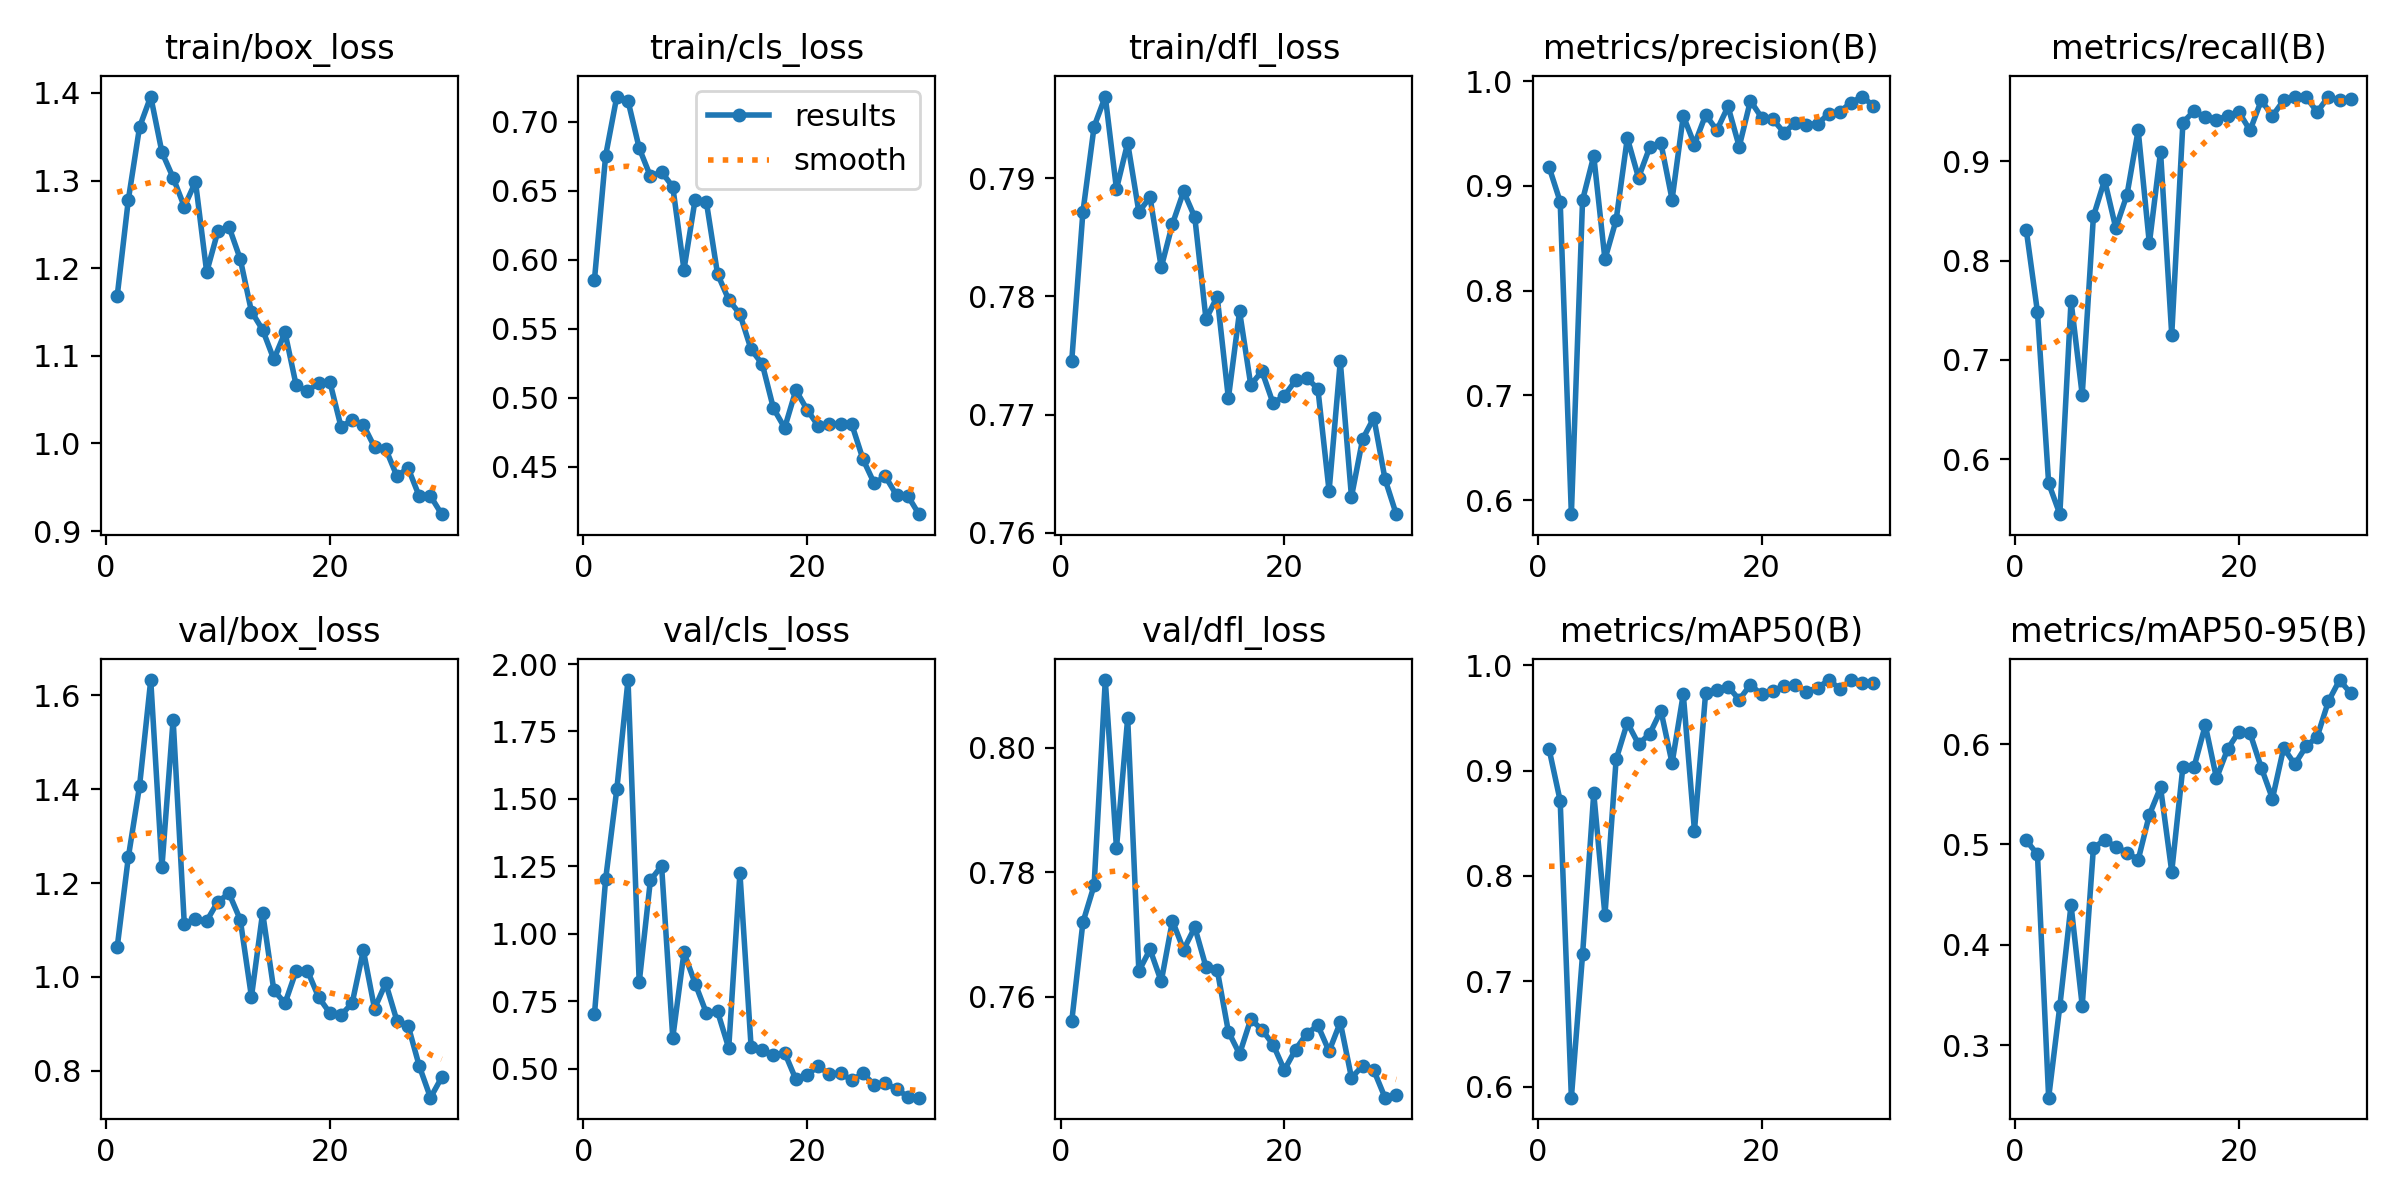

The table this chart was drawn from, first rows:
epoch, train/box_loss, train/cls_loss, train/dfl_loss, metrics/precision(B), metrics/recall(B), metrics/mAP50(B), metrics/mAP50-95(B), val/box_loss, val/cls_loss, val/dfl_loss, lr/pg0, lr/pg1, lr/pg2
1, 1.168, 0.5855, 0.7745, 0.9183, 0.8307, 0.9207, 0.504, 1.063, 0.7013, 0.7561, 0.0715, 0.002999, 0.002999
2, 1.278, 0.6754, 0.7871, 0.885, 0.7482, 0.8713, 0.49, 1.255, 1.202, 0.772, 0.04235, 0.005846, 0.005846
3, 1.361, 0.7183, 0.7944, 0.5866, 0.5759, 0.5897, 0.2475, 1.407, 1.537, 0.7779, 0.01299, 0.008491, 0.008491
4, 1.396, 0.7151, 0.7969, 0.8865, 0.5447, 0.7255, 0.339, 1.633, 1.941, 0.8108, 0.008577, 0.008577, 0.008577
5, 1.332, 0.6809, 0.7891, 0.9286, 0.7592, 0.8785, 0.4396, 1.234, 0.8199, 0.7839, 0.008263, 0.008263, 0.008263
6, 1.303, 0.6605, 0.793, 0.83, 0.6647, 0.7629, 0.3392, 1.549, 1.198, 0.8047, 0.007949, 0.007949, 0.007949
7, 1.27, 0.6636, 0.7872, 0.8675, 0.8444, 0.9106, 0.4965, 1.112, 1.252, 0.7641, 0.007634, 0.007634, 0.007634
8, 1.299, 0.653, 0.7884, 0.9457, 0.8809, 0.9454, 0.5044, 1.123, 0.615, 0.7676, 0.00732, 0.00732, 0.00732
9, 1.196, 0.593, 0.7824, 0.9079, 0.8327, 0.9252, 0.4976, 1.119, 0.9309, 0.7625, 0.007006, 0.007006, 0.007006
10, 1.242, 0.6437, 0.7861, 0.9369, 0.866, 0.9347, 0.4919, 1.16, 0.8158, 0.7722, 0.006692, 0.006692, 0.006692
11, 1.247, 0.6421, 0.7889, 0.941, 0.9311, 0.9569, 0.4845, 1.178, 0.7068, 0.7676, 0.006377, 0.006377, 0.006377
12, 1.21, 0.5898, 0.7867, 0.8871, 0.8171, 0.907, 0.5295, 1.122, 0.7122, 0.7712, 0.006063, 0.006063, 0.006063
13, 1.151, 0.5711, 0.7781, 0.9669, 0.9093, 0.9725, 0.5568, 0.9574, 0.5767, 0.7648, 0.005749, 0.005749, 0.005749
14, 1.13, 0.5607, 0.78, 0.9395, 0.7254, 0.8429, 0.4729, 1.137, 1.225, 0.7643, 0.005435, 0.005435, 0.005435
15, 1.096, 0.5352, 0.7714, 0.9679, 0.9388, 0.974, 0.5776, 0.9714, 0.5807, 0.7544, 0.00512, 0.00512, 0.00512
16, 1.127, 0.5245, 0.7787, 0.9532, 0.9506, 0.976, 0.5775, 0.9437, 0.5708, 0.7508, 0.004806, 0.004806, 0.004806
17, 1.066, 0.4924, 0.7725, 0.9759, 0.9441, 0.9796, 0.6188, 1.013, 0.5494, 0.7564, 0.004492, 0.004492, 0.004492
18, 1.059, 0.4783, 0.7737, 0.9375, 0.9416, 0.9672, 0.5659, 1.014, 0.5593, 0.7547, 0.004177, 0.004177, 0.004177
19, 1.07, 0.5056, 0.771, 0.9813, 0.9455, 0.9813, 0.5952, 0.9567, 0.4606, 0.7523, 0.003863, 0.003863, 0.003863
20, 1.071, 0.4916, 0.7716, 0.9653, 0.9494, 0.9721, 0.6123, 0.9232, 0.4756, 0.7483, 0.003549, 0.003549, 0.003549
21, 1.019, 0.4797, 0.7729, 0.9637, 0.9309, 0.9756, 0.6108, 0.9184, 0.5105, 0.7515, 0.003235, 0.003235, 0.003235
22, 1.026, 0.4811, 0.7731, 0.951, 0.9611, 0.9799, 0.5766, 0.9438, 0.4787, 0.7541, 0.00292, 0.00292, 0.00292
23, 1.021, 0.4811, 0.7722, 0.96, 0.9455, 0.9809, 0.5456, 1.057, 0.4841, 0.7554, 0.002606, 0.002606, 0.002606
24, 0.9959, 0.4808, 0.7635, 0.9587, 0.9611, 0.9748, 0.5961, 0.9322, 0.4573, 0.7513, 0.002292, 0.002292, 0.002292
25, 0.9937, 0.4556, 0.7745, 0.9594, 0.965, 0.9784, 0.5799, 0.9865, 0.4829, 0.7559, 0.001978, 0.001978, 0.001978
26, 0.9628, 0.4382, 0.7631, 0.9687, 0.9646, 0.9858, 0.5976, 0.9065, 0.4403, 0.747, 0.001663, 0.001663, 0.001663
27, 0.972, 0.4432, 0.7679, 0.971, 0.9494, 0.9776, 0.6073, 0.8961, 0.4463, 0.7489, 0.001349, 0.001349, 0.001349
28, 0.9397, 0.4295, 0.7697, 0.9796, 0.965, 0.9855, 0.6426, 0.8096, 0.4244, 0.7482, 0.001035, 0.001035, 0.001035
29, 0.94, 0.4291, 0.7645, 0.9854, 0.9611, 0.9834, 0.6639, 0.7424, 0.3966, 0.7438, 0.0007205, 0.0007205, 0.0007205
30, 0.9194, 0.4158, 0.7616, 0.9763, 0.9622, 0.9827, 0.6506, 0.7855, 0.3927, 0.7442, 0.0004062, 0.0004062, 0.0004062
